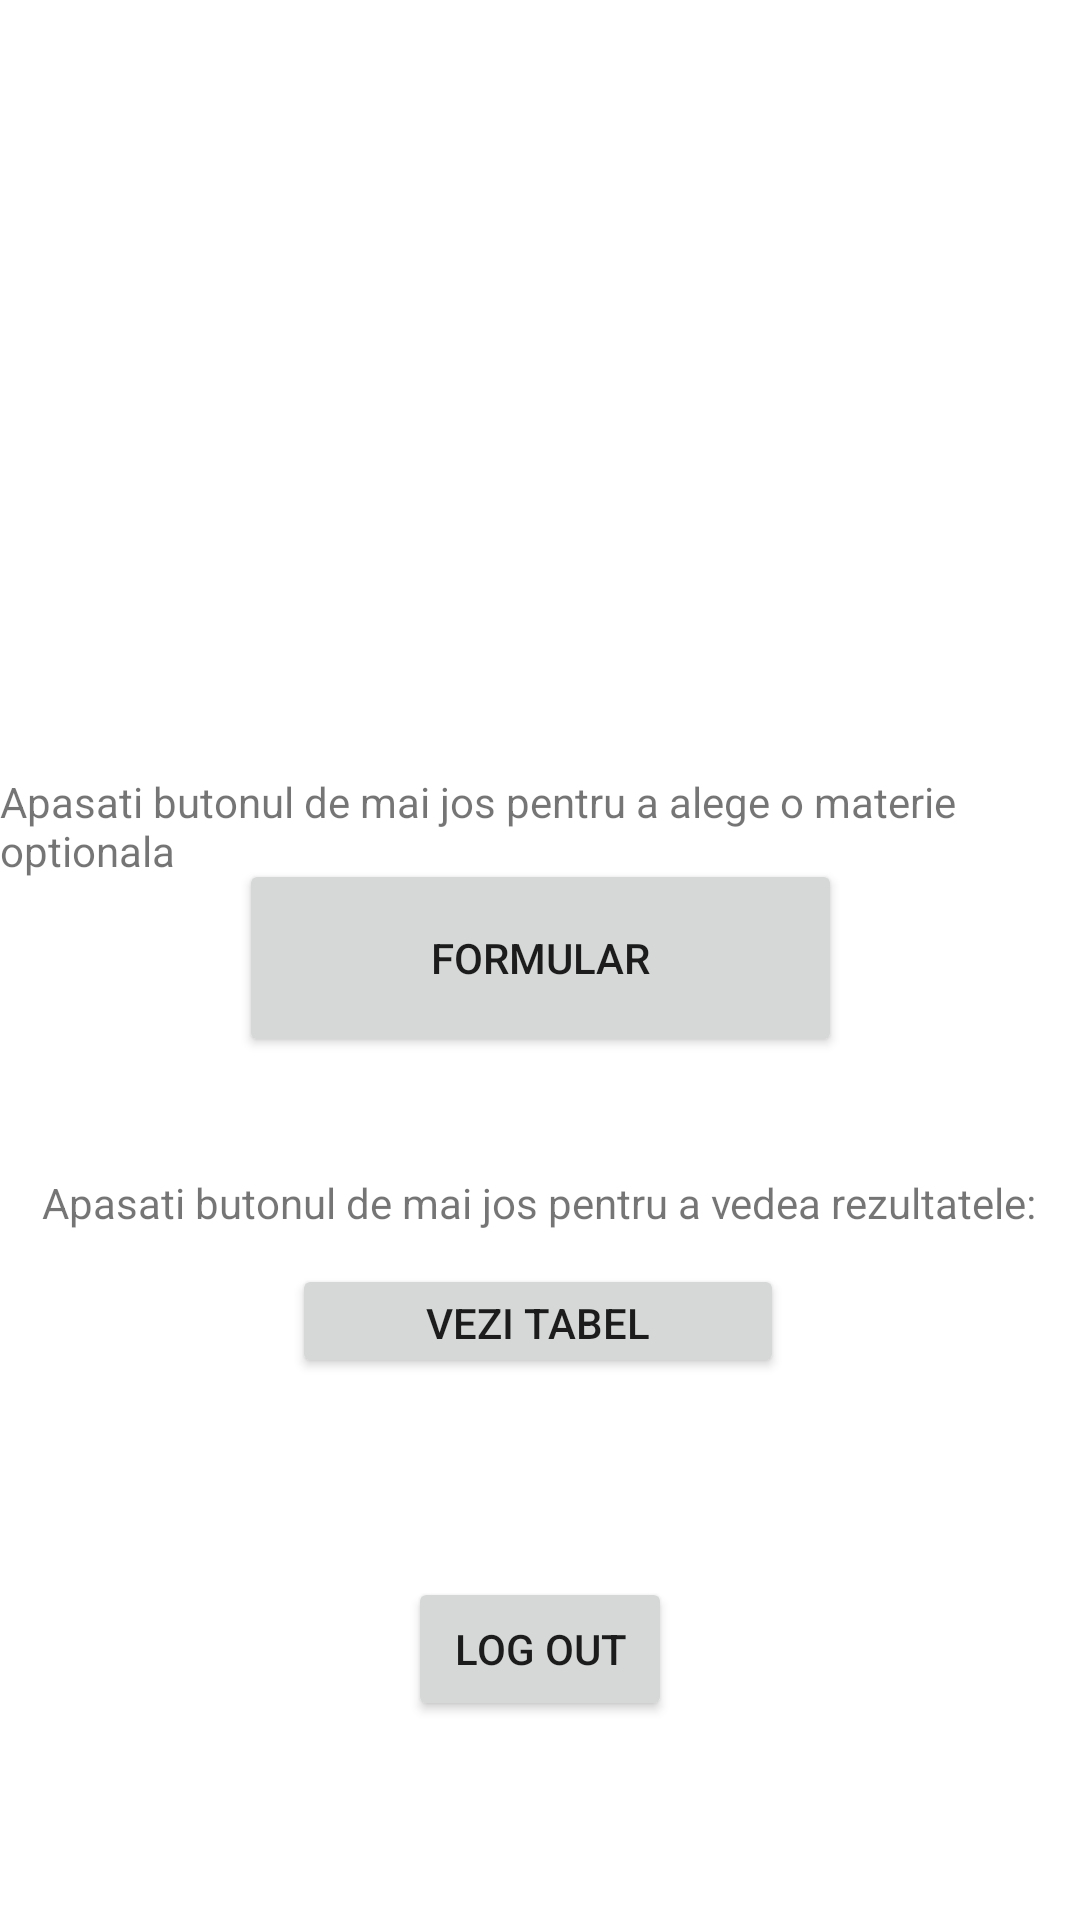

Produce the Android XML layout that renders to this screen, including the resource entries it uses.
<!-- AndroidManifest.xml: application theme Theme.CodeRunners -->
<!-- res/layout/activity_main.xml -->
<?xml version="1.0" encoding="utf-8"?>
<androidx.constraintlayout.widget.ConstraintLayout xmlns:android="http://schemas.android.com/apk/res/android"
    xmlns:app="http://schemas.android.com/apk/res-auto"
    xmlns:tools="http://schemas.android.com/tools"
    android:layout_width="match_parent"
    android:layout_height="match_parent"
    tools:context=".MainActivity">

    <Button
        android:id="@+id/vezitabel_button"
        android:layout_width="164dp"
        android:layout_height="38dp"
        android:onClick="clasamentactivity"
        android:text="Vezi Tabel"
        app:layout_constraintBottom_toBottomOf="parent"
        app:layout_constraintEnd_toEndOf="parent"
        app:layout_constraintHorizontal_bias="0.497"
        app:layout_constraintStart_toStartOf="parent"
        app:layout_constraintTop_toTopOf="parent"
        app:layout_constraintVertical_bias="0.7" />

    <Button
        android:id="@+id/formular_button"
        android:layout_width="201dp"
        android:layout_height="66dp"
        android:onClick="formularactivity"
        android:text="Formular"
        app:layout_constraintBottom_toBottomOf="parent"
        app:layout_constraintEnd_toEndOf="parent"
        app:layout_constraintStart_toStartOf="parent"
        app:layout_constraintTop_toTopOf="parent"
        app:layout_constraintVertical_bias="0.499" />

    <TextView
        android:id="@+id/instructiuni_text"
        android:layout_width="wrap_content"
        android:layout_height="wrap_content"
        android:text="Apasati butonul de mai jos pentru a alege o materie optionala"
        app:layout_constraintBottom_toBottomOf="parent"
        app:layout_constraintEnd_toEndOf="parent"
        app:layout_constraintStart_toStartOf="parent"
        app:layout_constraintTop_toTopOf="parent"
        app:layout_constraintVertical_bias="0.426" />

    <TextView
        android:id="@+id/instructiuni2_text"
        android:layout_width="wrap_content"
        android:layout_height="wrap_content"
        android:text="Apasati butonul de mai jos pentru a vedea rezultatele:"
        app:layout_constraintBottom_toBottomOf="parent"
        app:layout_constraintEnd_toEndOf="parent"
        app:layout_constraintHorizontal_bias="0.493"
        app:layout_constraintStart_toStartOf="parent"
        app:layout_constraintTop_toTopOf="parent"
        app:layout_constraintVertical_bias="0.63" />

    <Button
        android:id="@+id/button2"
        android:layout_width="wrap_content"
        android:layout_height="wrap_content"
        android:text="Log out"
        android:onClick="LogOut"
        app:layout_constraintBottom_toBottomOf="parent"
        app:layout_constraintEnd_toEndOf="parent"
        app:layout_constraintStart_toStartOf="parent"
        app:layout_constraintTop_toBottomOf="@+id/vezitabel_button" />
</androidx.constraintlayout.widget.ConstraintLayout>
<!-- resources referenced by this layout -->
<resources>
  <style name="Theme.CodeRunners" parent="Theme.MaterialComponents.DayNight.DarkActionBar">
          
          <item name="colorPrimary">@color/purple_500</item>
          <item name="colorPrimaryVariant">@color/purple_700</item>
          <item name="colorOnPrimary">@color/white</item>
          
          <item name="colorSecondary">@color/teal_200</item>
          <item name="colorSecondaryVariant">@color/teal_700</item>
          <item name="colorOnSecondary">@color/black</item>
          
          <item name="android:statusBarColor" tools:targetApi="l">?attr/colorPrimaryVariant</item>
          
      </style>
  <!-- not gathered from this repository: default colours our renderer supplied (Android Studio template values) -->
  <color name="purple_500">#FF6200EE</color>
  <color name="purple_700">#FF3700B3</color>
  <color name="teal_200">#FF03DAC5</color>
  <color name="teal_700">#FF018786</color>
  <color name="black">#FF000000</color>
  <color name="white">#FFFFFFFF</color>
</resources>
